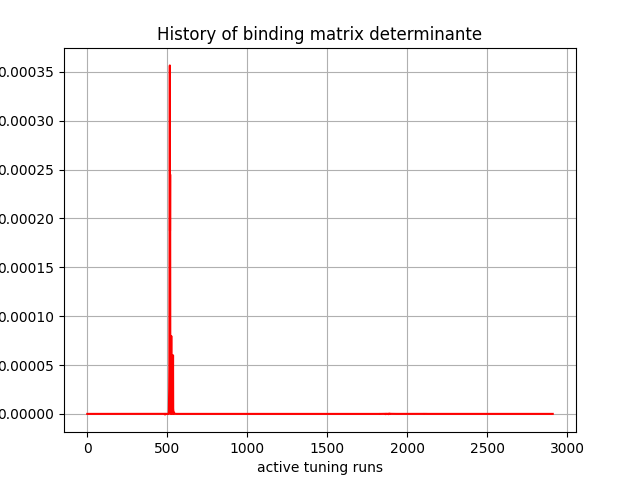

The file beside this chart, header and first rows:
, 0
0, -6.8772855e-36
1, -4.2891697e-29
2, 4.192416e-25
3, 4.955262e-23
4, 3.3799385e-22
5, -2.8466405e-19
6, -6.357695e-20
7, 1.1144858e-20
8, 1.6782794e-18
9, 1.731998e-19
10, 7.3764917e-19
11, -1.7206583e-18
12, -6.764747e-19
13, 5.0185156e-19
14, 6.686884e-17
15, -1.4900015e-18
16, -4.7941374e-18
17, -3.9645745e-18
18, 4.6547e-19
19, -6.138509e-20
20, -1.1874122e-18
21, 4.458352e-19
22, -3.1030548e-19
23, -6.351736e-19
24, -3.4408154e-19
25, -4.8793963e-20
26, -7.00263e-20
27, 1.7669645e-19
28, -1.8825028e-19
29, 4.061226e-20
30, -8.5006767e-20
31, -2.982676e-20
32, 2.1193217e-20
33, 9.249291e-19
34, -8.347442e-18
35, 7.080014e-18
36, -4.4366998e-16
37, 1.005232e-17
38, -8.9112935e-17
39, -1.23970965e-17
40, 2.8610105e-16
41, 2.2809078e-16
42, 2.5360889e-15
43, 8.1468524e-16
44, -2.7003868e-14
45, 6.8323346e-15
46, -3.9095695e-15
47, -1.0898872e-15
48, 4.9829635e-16
49, 2.6227152e-16
50, 2.9499891e-18
51, 7.79908e-17
52, 4.213507e-17
53, 4.2246306e-18
54, 6.042729e-17
55, 5.5072846e-18
56, -5.5720035e-16
57, -3.0750697e-16
58, 2.3108446e-14
59, 7.0039515e-15
... 2,850 more rows
